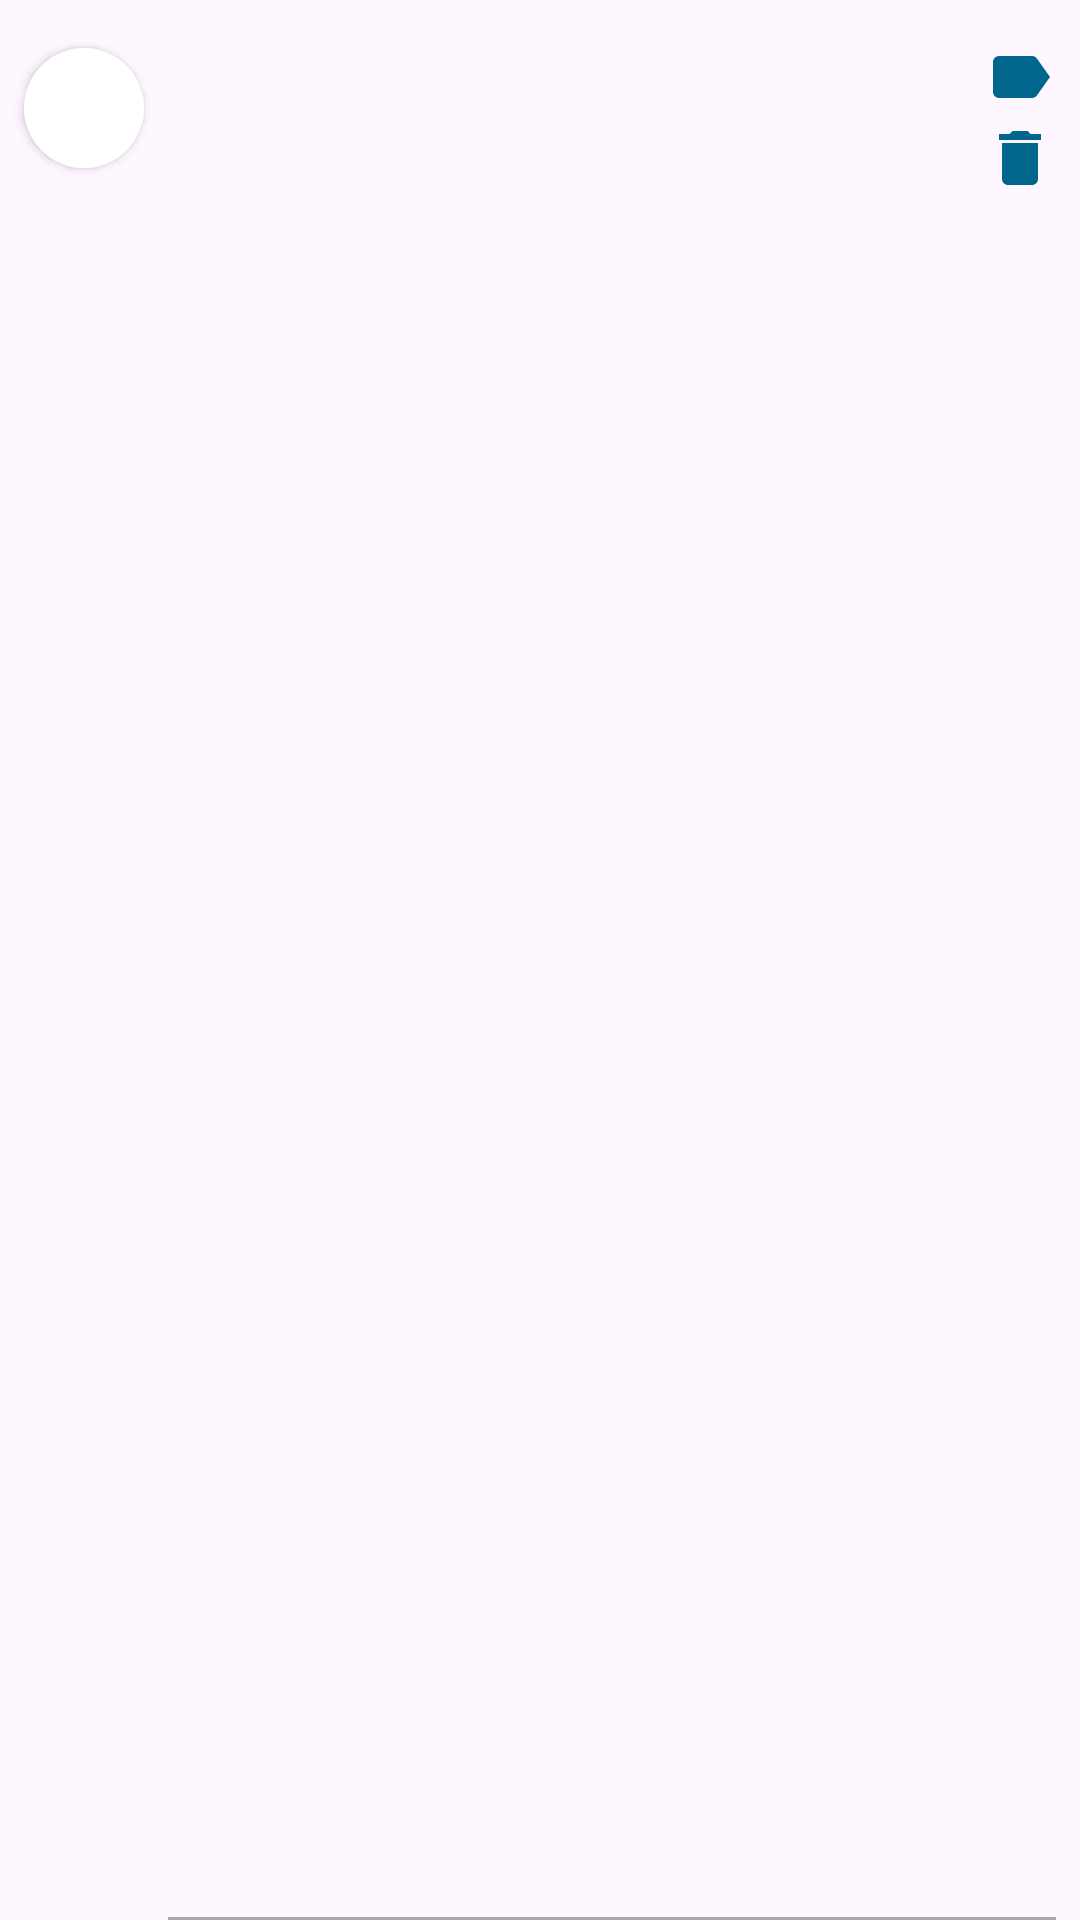

Produce the Android XML layout that renders to this screen, including the resource entries it uses.
<!-- AndroidManifest.xml: application theme Theme.BarberShopBro -->
<!-- res/layout/list_employee.xml -->
<?xml version="1.0" encoding="utf-8"?>
<androidx.constraintlayout.widget.ConstraintLayout xmlns:android="http://schemas.android.com/apk/res/android"
    xmlns:app="http://schemas.android.com/apk/res-auto"
    xmlns:tools="http://schemas.android.com/tools"
    android:layout_width="match_parent"
    android:layout_height="wrap_content"
    android:clickable="true"
    android:focusable="true"
    android:foreground="?android:attr/selectableItemBackground"
    tools:ignore="TextSizeCheck">

    <com.google.android.material.imageview.ShapeableImageView
        android:id="@+id/img_list_user"
        android:layout_width="@dimen/image_list_size"
        android:layout_height="@dimen/image_list_size"
        android:layout_marginStart="@dimen/horizontal_margin"
        android:layout_marginTop="@dimen/vertical_margin"
        android:background="@android:color/white"
        android:elevation="@dimen/elevation_image"
        android:scaleType="centerCrop"
        app:layout_constraintStart_toStartOf="parent"
        app:layout_constraintTop_toTopOf="parent"
        app:shapeAppearanceOverlay="@style/ShapeAppearanceOverlay.App.CircleImageView"
        tools:ignore="ImageContrastCheck"
        tools:src="@tools:sample/avatars" />

    <TextView
        android:id="@+id/tv_username"
        android:layout_width="0dp"
        android:layout_height="wrap_content"
        android:layout_marginHorizontal="@dimen/horizontal_margin"
        android:maxLines="1"
        android:textStyle="bold"
        app:layout_constraintEnd_toStartOf="@+id/tv_role"
        app:layout_constraintStart_toEndOf="@+id/img_list_user"
        app:layout_constraintTop_toTopOf="@+id/img_list_user"
        tools:text="Admin" />

    <TextView
        android:id="@+id/tv_role"
        android:layout_width="0dp"
        android:layout_height="wrap_content"
        android:layout_marginEnd="@dimen/elevation_image"
        android:maxLines="1"
        android:textColor="#00668B"
        android:textStyle="italic"
        app:layout_constraintBottom_toBottomOf="@+id/tv_username"
        app:layout_constraintEnd_toStartOf="@+id/img_btn_edit_role"
        app:layout_constraintTop_toTopOf="@+id/tv_username"
        tools:text="Administrator" />

    <TextView
        android:id="@+id/tv_email"
        android:layout_width="0dp"
        android:layout_height="wrap_content"
        android:layout_marginTop="@dimen/horizontal_margin"
        android:maxLines="1"
        app:layout_constraintEnd_toEndOf="@+id/tv_role"
        app:layout_constraintEnd_toStartOf="@+id/img_btn_delete"
        app:layout_constraintStart_toStartOf="@+id/tv_username"
        app:layout_constraintTop_toBottomOf="@+id/tv_username"
        tools:text="admin@gmail.com" />

    <TextView
        android:id="@+id/tv_phone_number"
        android:layout_width="0dp"
        android:layout_height="wrap_content"
        android:maxLines="1"
        app:layout_constraintEnd_toEndOf="@+id/tv_email"
        app:layout_constraintStart_toStartOf="@+id/tv_email"
        app:layout_constraintTop_toBottomOf="@+id/tv_email"
        tools:text="087765543321" />

    <ImageButton
        android:id="@+id/img_btn_edit_role"
        style="@style/Widget.AppCompat.ActionButton"
        android:layout_width="@dimen/image_btn"
        android:layout_height="@dimen/image_btn"
        android:layout_marginTop="@dimen/vertical_margin"
        android:layout_marginEnd="@dimen/horizontal_margin"
        android:contentDescription="@string/edit_role"
        android:src="@drawable/baseline_label"
        app:layout_constraintBottom_toBottomOf="@+id/tv_role"
        app:layout_constraintEnd_toEndOf="parent"
        app:layout_constraintTop_toTopOf="parent"
        tools:ignore="TouchTargetSizeCheck" />

    <ImageButton
        android:id="@+id/img_btn_delete"
        style="@style/Widget.AppCompat.ActionButton"
        android:layout_width="@dimen/image_btn"
        android:layout_height="@dimen/image_btn"
        android:contentDescription="@string/delete"
        android:src="@drawable/baseline_delete"
        app:layout_constraintBottom_toBottomOf="@+id/tv_email"
        app:layout_constraintEnd_toEndOf="@+id/img_btn_edit_role"
        app:layout_constraintTop_toTopOf="@+id/tv_email"
        tools:ignore="TouchTargetSizeCheck" />

    <View
        android:id="@+id/view"
        android:layout_width="0dp"
        android:layout_height="1dp"
        android:layout_marginEnd="@dimen/horizontal_margin"
        android:background="@android:color/darker_gray"
        app:layout_constraintBottom_toBottomOf="parent"
        app:layout_constraintEnd_toEndOf="parent"
        app:layout_constraintStart_toStartOf="@+id/tv_phone_number" />

</androidx.constraintlayout.widget.ConstraintLayout>
<!-- resources referenced by this layout -->
<resources>
  <dimen name="elevation_image">2dp</dimen>
  <dimen name="horizontal_margin">8dp</dimen>
  <dimen name="image_btn">24dp</dimen>
  <dimen name="image_list_size">40dp</dimen>
  <dimen name="vertical_margin">16dp</dimen>
  <!-- drawable baseline_delete (drawable) -->
  <vector android:height="24dp" android:tint="#00668B"
      android:viewportHeight="24" android:viewportWidth="24"
      android:width="24dp" xmlns:android="http://schemas.android.com/apk/res/android">
      <path android:fillColor="@android:color/white" android:pathData="M6,19c0,1.1 0.9,2 2,2h8c1.1,0 2,-0.9 2,-2V7H6v12zM19,4h-3.5l-1,-1h-5l-1,1H5v2h14V4z"/>
  </vector>
  <!-- drawable baseline_label (drawable) -->
  <vector android:autoMirrored="true" android:height="24dp"
      android:tint="#00668B" android:viewportHeight="24"
      android:viewportWidth="24" android:width="24dp" xmlns:android="http://schemas.android.com/apk/res/android">
      <path android:fillColor="@android:color/white" android:pathData="M17.63,5.84C17.27,5.33 16.67,5 16,5L5,5.01C3.9,5.01 3,5.9 3,7v10c0,1.1 0.9,1.99 2,1.99L16,19c0.67,0 1.27,-0.33 1.63,-0.84L22,12l-4.37,-6.16z"/>
  </vector>
  <string name="delete">Hapus</string>
  <string name="edit_role">Ubah Peran</string>
  <style name="ShapeAppearanceOverlay.App.CircleImageView" parent="">
          <item name="cornerSize">50%</item>
      </style>
  <style name="Theme.BarberShopBro" parent="Base.Theme.BarberShopBro" />
  <style name="Base.Theme.BarberShopBro" parent="Theme.Material3.DayNight.NoActionBar">
          
          
  
          
          <item name="colorPrimary">#00668B</item>
          <item name="colorOnPrimary">#ffffff</item>
          <item name="colorPrimaryContainer">#C1E8FF</item>
          <item name="colorOnPrimaryContainer">#001E2C</item>
  
          
          <item name="colorSecondary">#4E616C</item>
          <item name="colorOnSecondary">#ffffff</item>
          <item name="colorSecondaryContainer">#D1E5F4</item>
          <item name="colorOnSecondaryContainer">#091E28</item>
  
          
          <item name="colorTertiary">#605A7C</item>
          <item name="colorOnTertiary">#ffffff</item>
          <item name="colorTertiaryContainer">#E6DEFF</item>
          <item name="colorOnTertiaryContainer">#1D1736</item>
          
      </style>
</resources>
